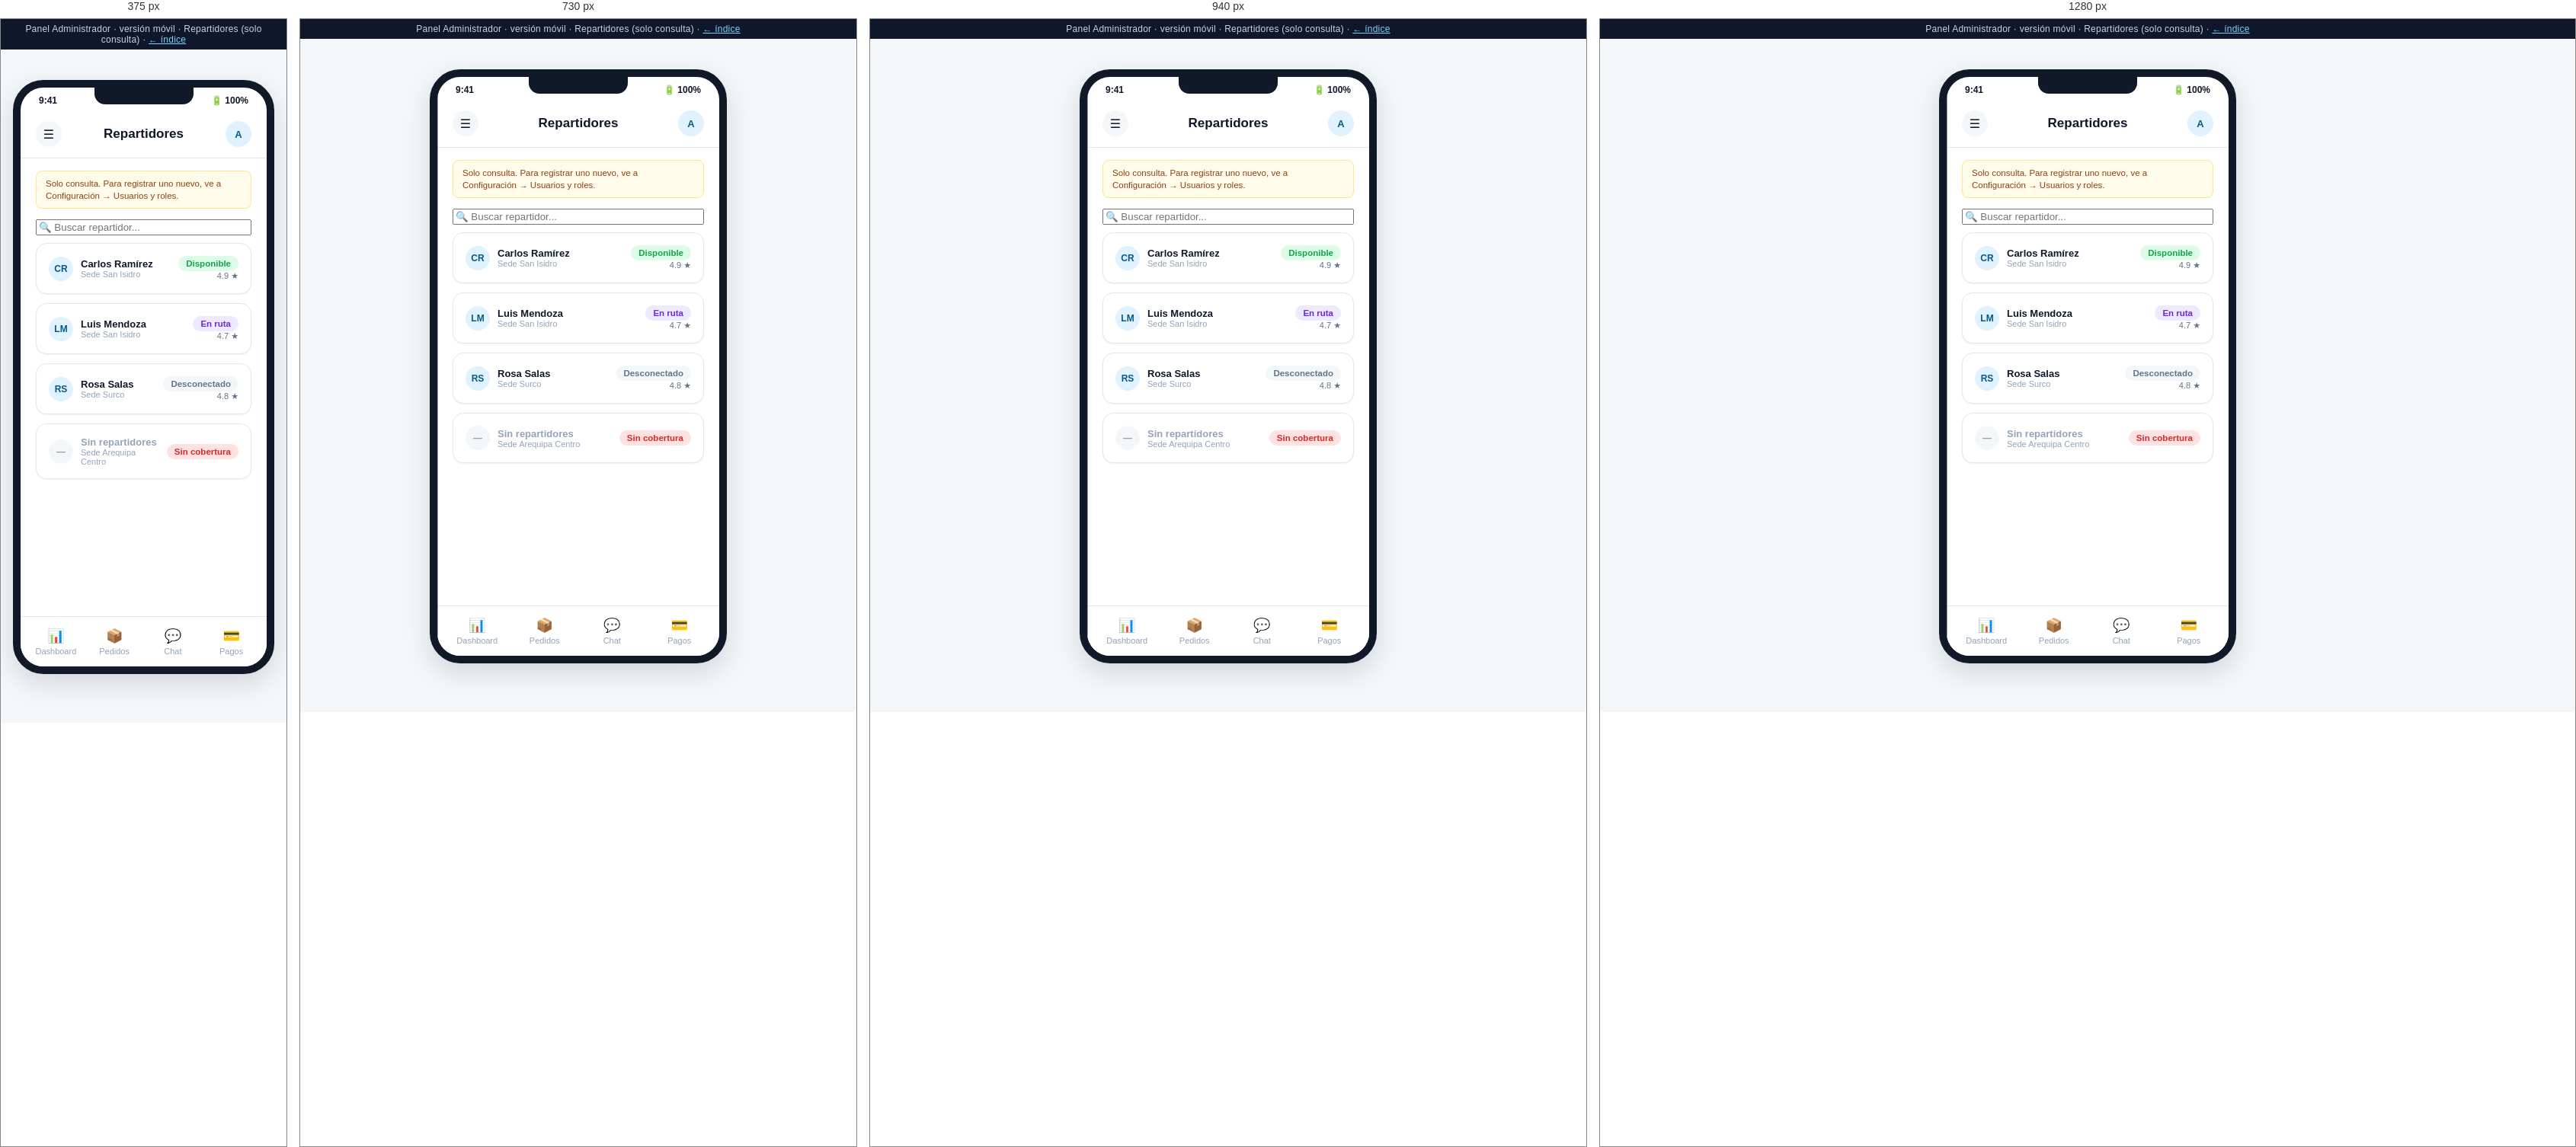
Rendered at 375 px, 730 px, 940 px and 1280 px, left to right.

<!-- file: repartidores.html -->
<!DOCTYPE html>
<html lang="es">
<head>
<meta charset="UTF-8">
<meta name="viewport" content="width=device-width, initial-scale=1.0">
<title>Admin Móvil · Repartidores — Mockup</title>
<link rel="stylesheet" href="../assets/css/styles.css">
<style>
  .rep-card { display: flex; align-items: center; gap: 10px; }
  .rep-card .r-info { flex: 1; }
  .rep-card .r-name { font-size: 13px; font-weight: 700; }
  .rep-card .r-sede { font-size: 11px; color: var(--color-text-faint); }
  .rep-card .r-meta { text-align: right; font-size: 11px; color: var(--color-text-muted); }
</style>
</head>
<body>
  <div class="mock-banner">Panel Administrador · versión móvil · Repartidores (solo consulta) · <a href="../index.html">← índice</a></div>
  <input type="checkbox" id="menu-toggle" class="mobile-drawer-toggle">
  <div class="phone-shell">
    <div class="phone-frame">
      <div class="phone-notch"></div>
      <label for="menu-toggle" class="drawer-overlay"></label>
      <div class="drawer-panel">
        <div class="dp-head">
          <div class="avatar">A</div>
          <div>
            <div class="dp-name">Admin Nacional</div>
            <div class="dp-role">admin@aguaya.pe</div>
          </div>
          <label for="menu-toggle" class="dp-close">✕</label>
        </div>
        <nav>
          <a href="dashboard.html"><span class="icon">📊</span>Dashboard</a>
          <a href="sedes.html"><span class="icon">🏢</span>Sedes</a>
          <a class="active" href="repartidores.html"><span class="icon">🛵</span>Repartidores</a>
          <a href="clientes.html"><span class="icon">👥</span>Clientes</a>
          <a href="pedidos.html"><span class="icon">📦</span>Pedidos</a>
          <a href="pagos.html"><span class="icon">💳</span>Pagos</a>
          <a href="chat.html"><span class="icon">💬</span>Chat</a>
          <a href="reportes.html"><span class="icon">📈</span>Reportes</a>
          <a href="configuracion.html"><span class="icon">⚙️</span>Configuración</a>
        </nav>
        <div class="dp-divider"></div>
        <a class="dp-logout" href="login.html"><span class="icon">🚪</span>Cerrar sesión</a>
      </div>
      <div class="phone-statusbar"><span>9:41</span><span>🔋 100%</span></div>
      <div class="phone-body">
        <div class="app-header">
          <label for="menu-toggle" class="drawer-hamburger">☰</label>
          <h1>Repartidores</h1>
          <div class="avatar">A</div>
        </div>

        <div class="app-content" style="padding-bottom:90px;">
          <div class="flow-note">Solo consulta. Para registrar uno nuevo, ve a Configuración → Usuarios y roles.</div>

          <input class="search-input" style="width:100%; margin-bottom:10px;" type="text" placeholder="🔍 Buscar repartidor...">

          <div class="card rep-card">
            <div class="avatar" style="width:32px;height:32px;font-size:12px;">CR</div>
            <div class="r-info">
              <div class="r-name">Carlos Ramírez</div>
              <div class="r-sede">Sede San Isidro</div>
            </div>
            <div class="r-meta"><span class="badge badge-entregado">Disponible</span><div>4.9 ★</div></div>
          </div>
          <div class="card rep-card">
            <div class="avatar" style="width:32px;height:32px;font-size:12px;">LM</div>
            <div class="r-info">
              <div class="r-name">Luis Mendoza</div>
              <div class="r-sede">Sede San Isidro</div>
            </div>
            <div class="r-meta"><span class="badge badge-camino">En ruta</span><div>4.7 ★</div></div>
          </div>
          <div class="card rep-card">
            <div class="avatar" style="width:32px;height:32px;font-size:12px;">RS</div>
            <div class="r-info">
              <div class="r-name">Rosa Salas</div>
              <div class="r-sede">Sede Surco</div>
            </div>
            <div class="r-meta"><span class="badge badge-neutral">Desconectado</span><div>4.8 ★</div></div>
          </div>
          <div class="card rep-card">
            <div class="avatar" style="width:32px;height:32px;font-size:12px; background:var(--color-bg); color:var(--color-text-faint);">—</div>
            <div class="r-info">
              <div class="r-name" style="color:var(--color-text-faint);">Sin repartidores</div>
              <div class="r-sede">Sede Arequipa Centro</div>
            </div>
            <div class="r-meta"><span class="badge badge-incidencia">Sin cobertura</span></div>
          </div>
        </div>

        <div class="bottom-nav">
          <a href="dashboard.html"><span class="icon">📊</span>Dashboard</a>
          <a href="pedidos.html"><span class="icon">📦</span>Pedidos</a>
          <a href="chat.html"><span class="icon">💬</span>Chat</a>
          <a href="pagos.html"><span class="icon">💳</span>Pagos</a>
        </div>
      </div>
    </div>
  </div>
</body>
</html>


/* @media block from styles.css */
@media (max-width: 980px) {
  .kpi-grid, .kpi-grid[style] { grid-template-columns: repeat(2, 1fr) !important; }
  .two-col { grid-template-columns: 1fr; }
}

/* @media block from styles.css */
@media (max-width: 900px) {
  .admin-sidebar {
    position: fixed;
    top: 0; left: 0;
    height: 100vh;
    z-index: 60;
    transform: translateX(-100%);
    transition: transform .25s ease;
  }
  .sidebar-close-btn {
    display: flex;
    align-items: center; justify-content: center;
    width: 30px; height: 30px;
    border-radius: 50%;
    background: rgba(255,255,255,0.08);
    color: #fff;
    font-size: 15px;
    margin-left: auto;
    cursor: pointer;
  }
  .admin-sidebar .brand { justify-content: space-between; }
  .hamburger-btn { display: flex; }
  .admin-topbar h1 { font-size: 16px; }
  .admin-topbar .breadcrumb { display: none; }
  .admin-content { padding: 18px 16px 50px; }
  .admin-topbar { padding: 12px 16px; }

  .nav-toggle:checked ~ .admin-layout .admin-sidebar { transform: translateX(0); }
  .nav-toggle:checked ~ .admin-layout .sidebar-overlay {
    display: block;
    position: fixed; inset: 0;
    background: rgba(15, 23, 42, 0.45);
    z-index: 55;
  }
}

/* @media block from styles.css */
@media (max-width: 560px) {
  .kpi-grid { grid-template-columns: 1fr 1fr; gap: 10px; }
  .kpi-card { padding: 13px; }
  .kpi-card .kpi-value { font-size: 20px; }
  .toolbar { flex-direction: column; align-items: stretch; }
  .toolbar .search-input { min-width: 0; width: 100%; }
  .card .two-col,
  .admin-content .two-col[style] { grid-template-columns: 1fr !important; }
}